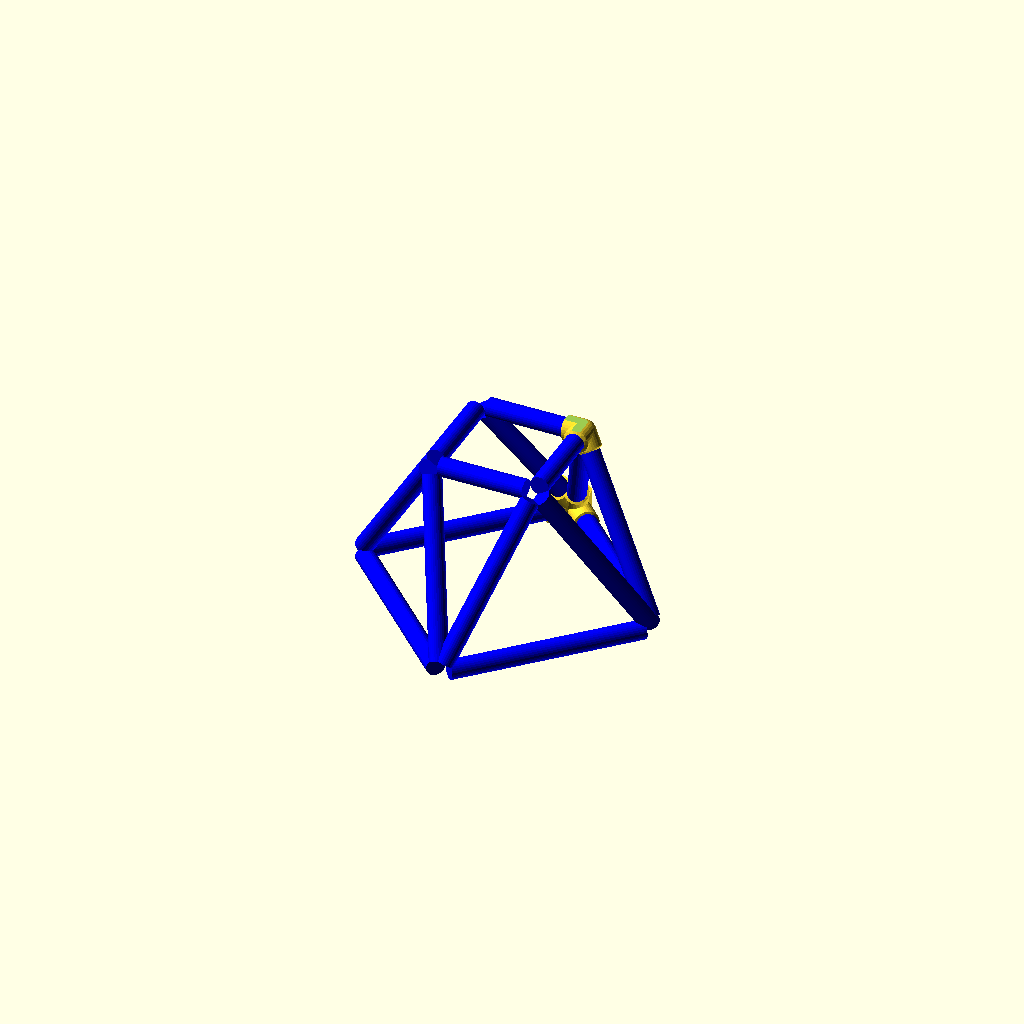
Cell 1: rendered with the file's own defaults.
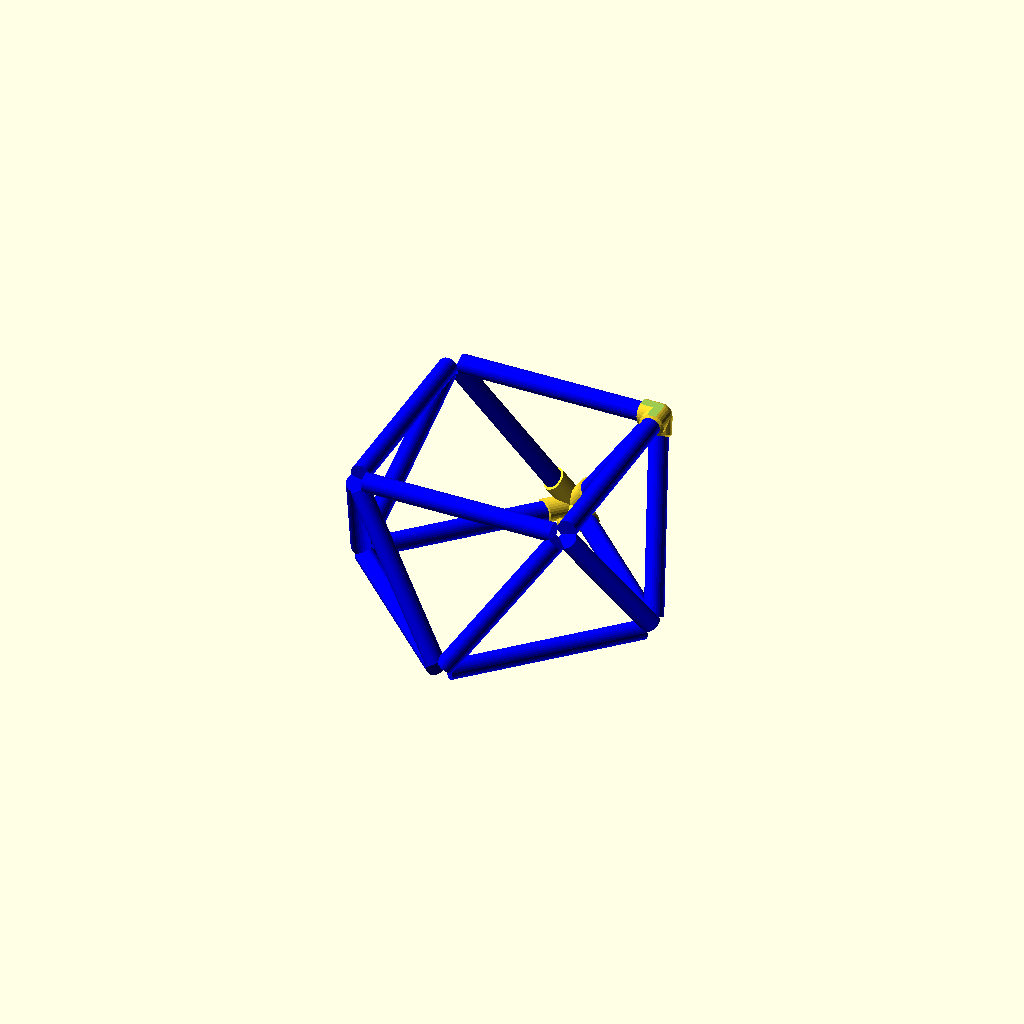
Cell 2: the same model with d = 200.
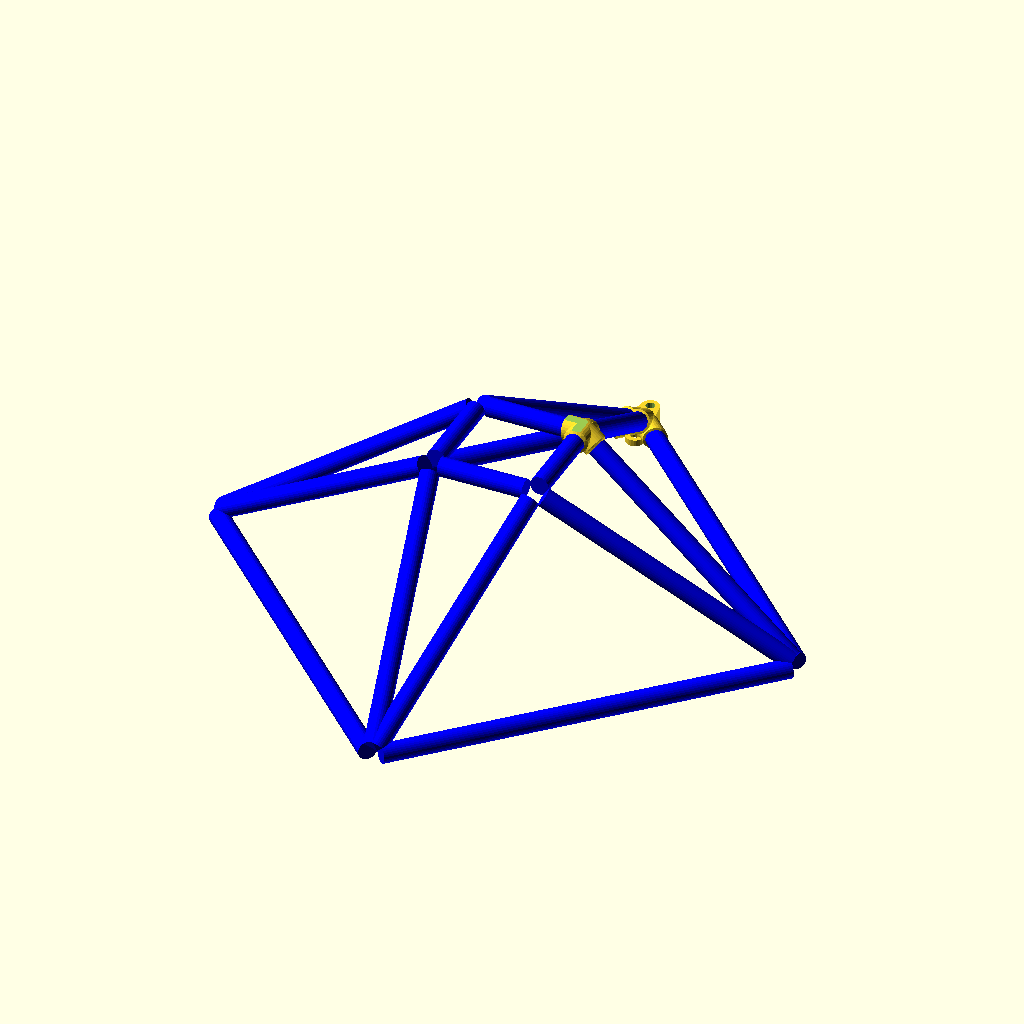
Cell 3: the same model with w = 400.
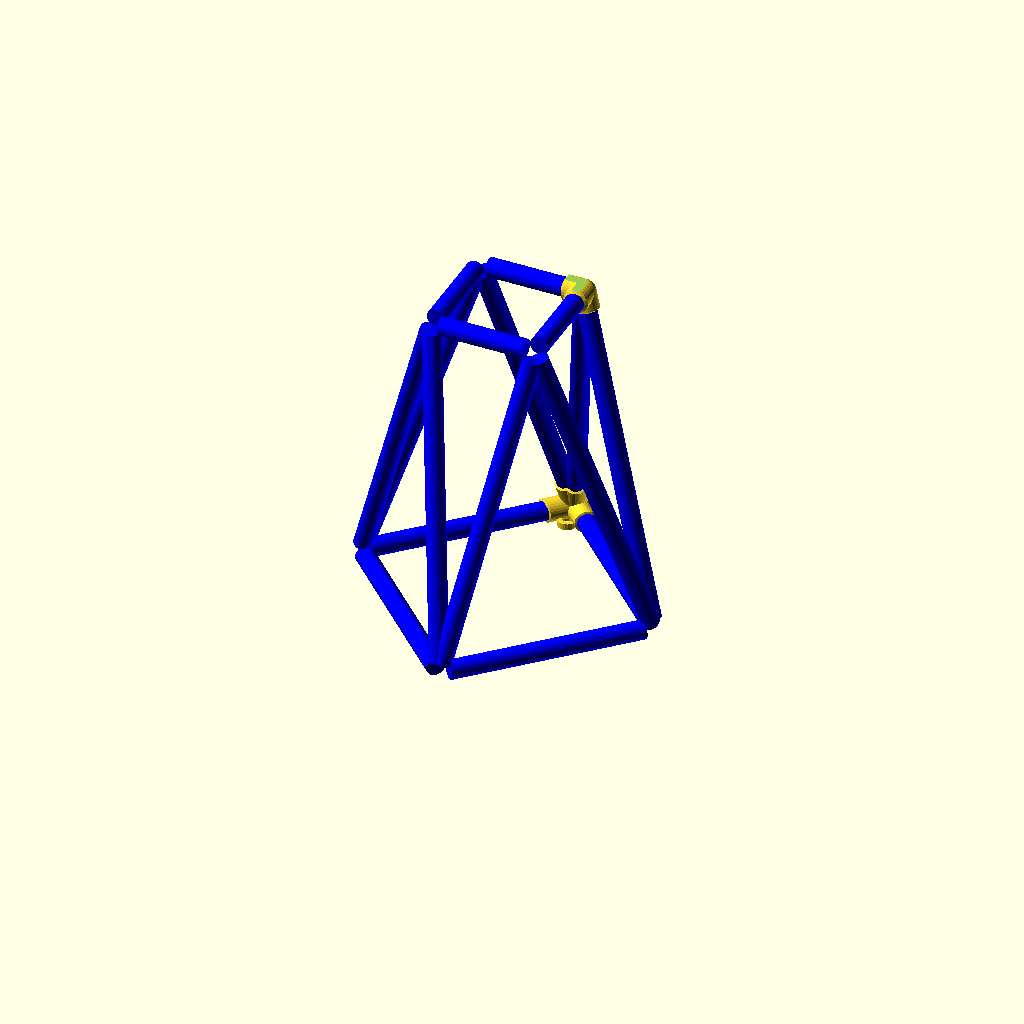
Cell 4: h = 300 (everything else at default).
One fixed orthographic camera (rotation 55°, 0°, 25°; colour scheme Cornfield) for every cell.
The OpenSCAD source (process/various/tent/squaretop.scad):
//
//  Copyright (C) 08-03-2014 Jasper den Ouden.
//
//  This is free software: you can redistribute it and/or modify
//  it under the terms of the GNU General Public License as published
//  by the Free Software Foundation, either version 3 of the License, or
//  (at your option) any later version.
//

//Stick-and-corner based tent.

d=100;
w=200;
h=150;

$r=9;

t=2;

module stick(l)
{
    translate([0,0,$r]) linear_extrude(height=l-2*$r) child();
}

module stick_rect()
{
    for(a=[0:90:270]) rotate(a) 
        translate([d/2,d/2]) rotate([90,0,0]) stick(d) child();
}

module stick_pattern()
{   
    vl= sqrt(d*d/4 + (w/sqrt(2)-d/2)*(w/sqrt(2)-d/2) + h*h);
    
    translate([0,0,h]) stick_rect(d=d) child();
    rotate(45) stick_rect(d=w) child();
    for(a=[0:90:270]) rotate(a) translate([0,w/sqrt(2)]) 
        rotate([-atan2(d/2-w/sqrt(2),h),0,0]) 
            for(b=[1,-1]*asin(d/(2*vl))) rotate([0,b,0]) stick(vl) child();
}

module bottom_corner(pr=$r/2,outward_pitch=true,inward_pitch=true,R=4*$r+t)
{
    r=$r; y=w/sqrt(2);
    translate($show ? [0,0,0] : -[0,w/sqrt(2)+r,0]) 
    {   intersection()
        {   union()
            {   stick_pattern($r=0) circle(r+t);
                translate([0,y,-1.2*r]) hull()
                {   cylinder(r=r+t,h=2*r);
                    if(outward_pitch) translate([0,r+pr,-d]) cylinder(r=pr+2*t,h=d+2*r); 
                }
            }
            difference()
            {   translate([0,w/sqrt(2)+r]) sphere(R);
                stick_pattern() child();
                translate([0,0,-4*d-r-t/2]) cube(d*[8,8,8],center=true);
                if(outward_pitch) translate([0,y+r+pr,-2*d]) cylinder(r=pr,h=8*d);
            }
        }
        if(inward_pitch) translate([0,y-2*r,-r-t/2]) linear_extrude(height=3*t) 
                             difference(){ circle(r); circle(pr); }
    }
}

module top_corner(t=2,R=2*$r+t)
{
    r=$r;
    rotate([0,180,0]) translate($show ? [0,0,0] : -[d/2,d/2,h]) intersection()
    {   union()
        {   stick_pattern($r=0) circle(r+1.4*t);
            translate([d/2,d/2,h]) sphere(r+1.4*t);
        }
        difference()
        {   translate([d/2,d/2,h]) sphere(R);
            stick_pattern() child();
            translate([0,0,h+4*d+r+t]) cube(d*[8,8,8],center=true);
        }
    }
}

module show()
{
    $show=true;
    rotate([0,180,0]) top_corner() child();
    bottom_corner() child();
    color("blue") stick_pattern() child();
}
//show() square([8,8],center=true); //circle(4);
//show() circle(4,$fn=3);

//NOTE: doesnt co-operate at all!
module tiny_top_corner()
{
    $fs=0.1;
    $r=0.7;
    t=$r;
    top_corner(t=$r/2,R=2*$r+t) circle($r);
}
module tiny_bottom_corner()
{
    $fs=0.1;
    $r=1.3;
    t=$r;
    bottom_corner(t=t,R=2*$r+t) circle($r);
}

//top_corner() circle($r);
show() circle($r);
Customizer parameters (derived from the source; name, type, default, range or options):
d: number, default 100
w: number, default 200
h: number, default 150
t: number, default 2
